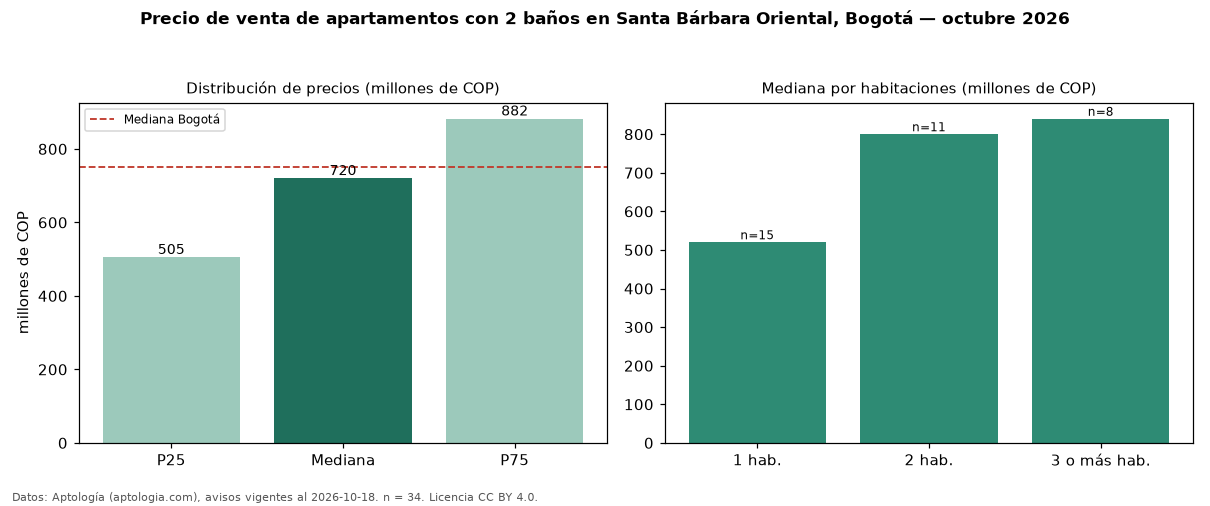

Values plotted in this chart, from the file beside it:
seccion, metrica, valor, moneda, n
filtro, ban2, con 2 baños, , 34
precio, p25, 505000000, COP, 34
precio, mediana, 720000000, COP, 34
precio, p75, 882113615, COP, 34
precio, minimo, 325000000, COP, 34
precio, maximo, 1881495741, COP, 34
m2, mediana_precio_m2, 9428838, COP, 34
m2, area_mediana_m2, 72.5, m2, 34
admin, mediana_admin_mes, 680500, COP, 28
banos, mediana_banos, 2.0, , 
parqueadero, pct_con_parqueadero, 100.0, %, 33
estrato, estrato_mas_frecuente, 5, , 34
habitaciones, 1, 520000000, COP, 15
habitaciones, 2, 800000000, COP, 11
habitaciones, 3+, 840000000, COP, 8
ciudad, mediana_ciudad_referencia, 750000000, COP, 
ciudad, mediana_m2_ciudad, 7261905, COP, 
fuente, fecha_datos, 2026-10-18, , 
fuente, atribucion, https://www.aptologia.com/venta/bogota/s…, , 
fuente, licencia, CC BY 4.0, , 
